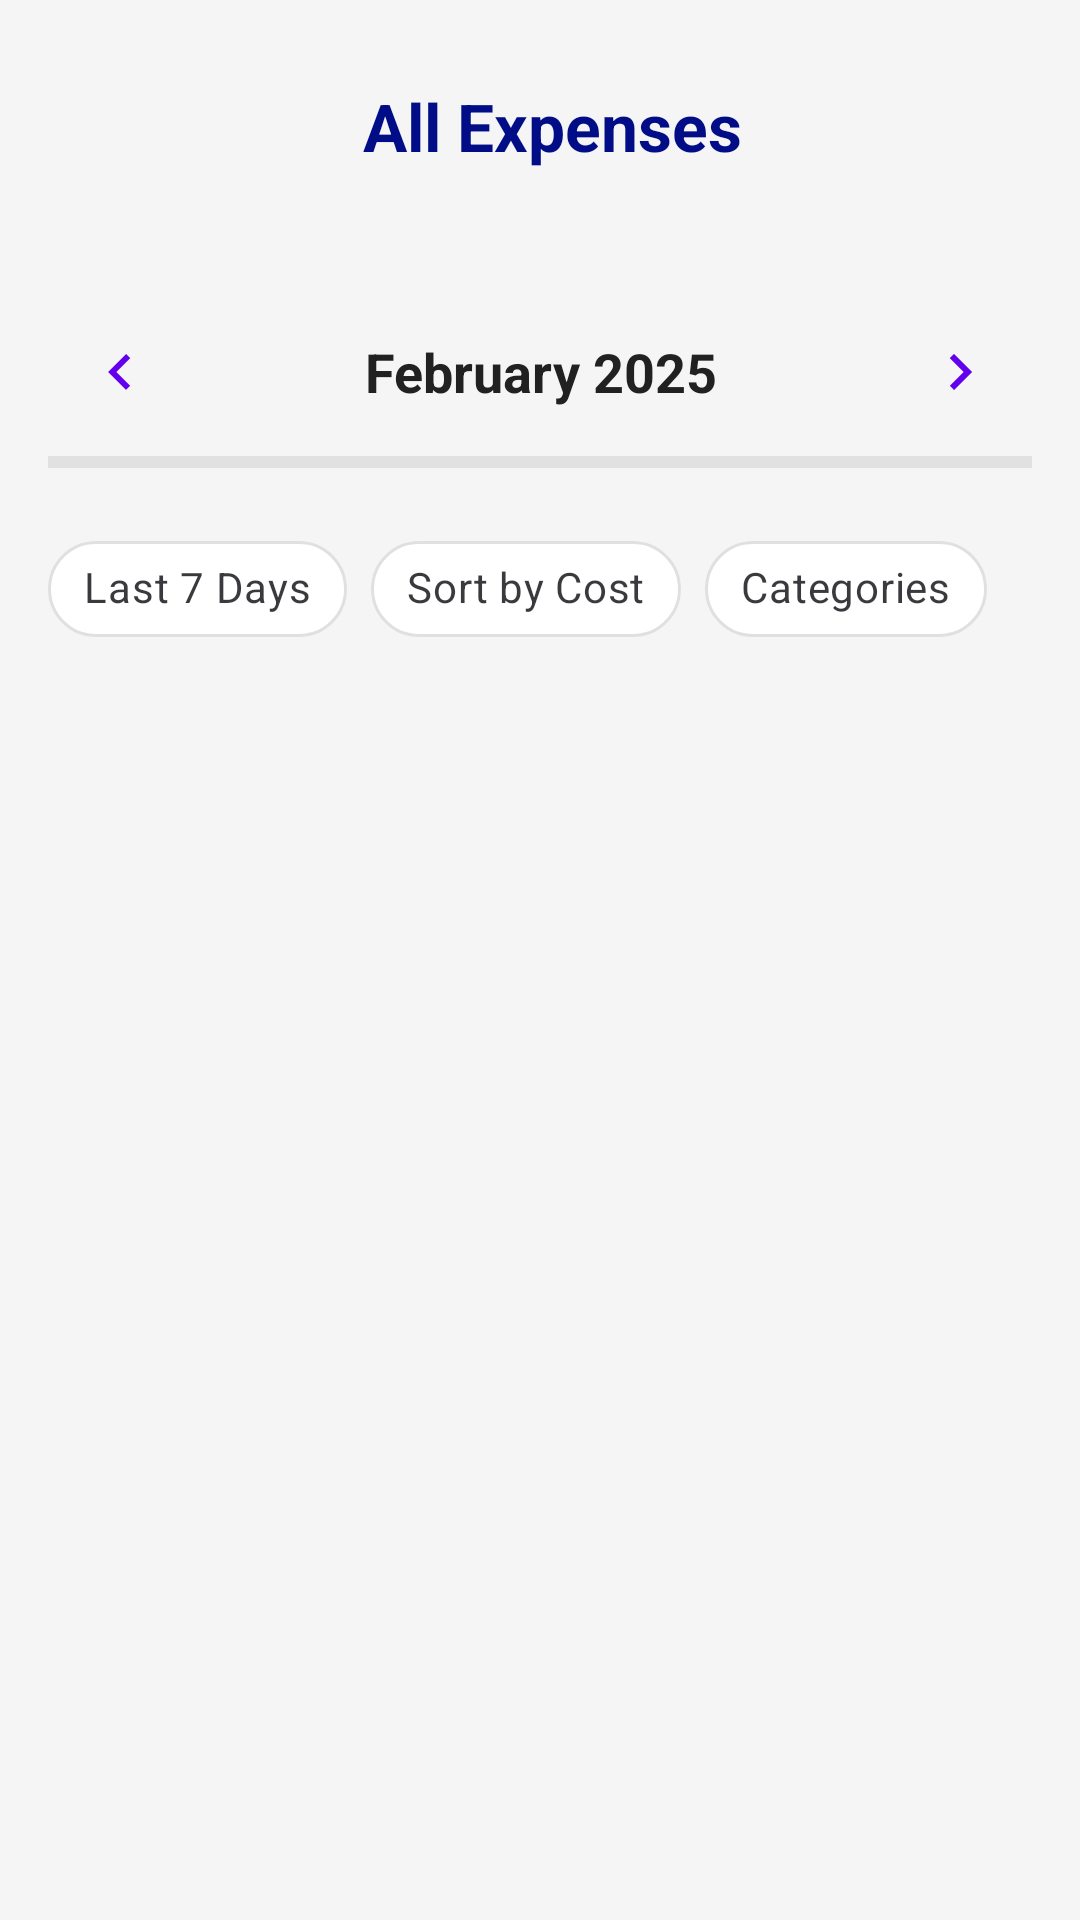

Produce the Android XML layout that renders to this screen, including the resource entries it uses.
<!-- AndroidManifest.xml: application theme Theme.WealthWhizAp -->
<!-- res/layout/activity_all_expenses.xml -->
<?xml version="1.0" encoding="utf-8"?>
<androidx.constraintlayout.widget.ConstraintLayout xmlns:android="http://schemas.android.com/apk/res/android"
    xmlns:app="http://schemas.android.com/apk/res-auto"
    xmlns:tools="http://schemas.android.com/tools"
    android:layout_width="match_parent"
    android:layout_height="match_parent"
    android:background="#F5F5F5"
    tools:context=".AllExpensesActivity">

    <LinearLayout
        android:id="@+id/topSection"
        android:layout_width="match_parent"
        android:layout_height="wrap_content"
        android:orientation="horizontal"
        android:padding="16dp"
        android:gravity="center_vertical|start"
        app:layout_constraintTop_toTopOf="parent">

        <ImageButton
            android:id="@+id/btnClose"
            android:layout_width="56dp"
            android:layout_height="52dp"
            android:background="?android:attr/selectableItemBackgroundBorderless"
            android:contentDescription="@string/close"
            android:src="@drawable/ic_close" />

        <TextView
            android:id="@+id/tvTitle"
            android:layout_width="0dp"
            android:layout_height="wrap_content"
            android:layout_weight="1"
            android:gravity="center"
            android:text="All Expenses"
            android:textColor="#000D87"
            android:textSize="22sp"
            android:textStyle="bold" />

        <View
            android:layout_width="48dp"
            android:layout_height="48dp"
            android:visibility="invisible" />

    </LinearLayout>

    <LinearLayout
        android:id="@+id/monthSelectorContainer"
        android:layout_width="0dp"
        android:layout_height="wrap_content"
        android:layout_marginStart="16dp"
        android:layout_marginTop="16dp"
        android:layout_marginEnd="16dp"
        android:background="@drawable/bg_month_selector"
        android:orientation="vertical"
        app:layout_constraintEnd_toEndOf="parent"
        app:layout_constraintStart_toStartOf="parent"
        app:layout_constraintTop_toBottomOf="@id/topSection">

        <LinearLayout
            android:layout_width="match_parent"
            android:layout_height="wrap_content"
            android:orientation="horizontal"
            android:gravity="center_vertical">

            <ImageButton
                android:id="@+id/btnPreviousMonth"
                android:layout_width="48dp"
                android:layout_height="48dp"
                android:background="?attr/selectableItemBackgroundBorderless"
                android:contentDescription="Previous month"
                android:src="@drawable/ic_chevron_left"
                android:padding="12dp" />

            <TextView
                android:id="@+id/tvMonth"
                android:layout_width="0dp"
                android:layout_height="wrap_content"
                android:layout_weight="1"
                android:text="February 2025"
                android:textAlignment="center"
                android:textColor="#212121"
                android:textSize="18sp"
                android:textStyle="bold"
                android:padding="8dp" />

            <ImageButton
                android:id="@+id/btnNextMonth"
                android:layout_width="48dp"
                android:layout_height="48dp"
                android:background="?attr/selectableItemBackgroundBorderless"
                android:contentDescription="Next month"
                android:src="@drawable/ic_chevron_right"
                android:padding="12dp" />
        </LinearLayout>

        <View
            android:layout_width="match_parent"
            android:layout_height="4dp"
            android:background="#E1E1E1"
            android:layout_marginTop="4dp" />

        <View
            android:id="@+id/monthIndicator"
            android:layout_width="0dp"
            android:layout_height="4dp"
            android:background="#6200EE"
            android:layout_marginTop="-4dp"
            android:layout_marginStart="8dp"
            android:layout_marginEnd="8dp" />

    </LinearLayout>

    <com.google.android.material.chip.ChipGroup
        android:id="@+id/filterChipGroup"
        android:layout_width="0dp"
        android:layout_height="wrap_content"
        android:layout_marginStart="16dp"
        android:layout_marginTop="16dp"
        android:layout_marginEnd="16dp"
        app:chipSpacing="8dp"
        app:singleLine="true"
        app:layout_constraintEnd_toEndOf="parent"
        app:layout_constraintStart_toStartOf="parent"
        app:layout_constraintTop_toBottomOf="@id/monthSelectorContainer">

        <com.google.android.material.chip.Chip
            android:id="@+id/btnLast7Days"
            style="@style/Widget.MaterialComponents.Chip.Filter"
            android:layout_width="wrap_content"
            android:layout_height="wrap_content"
            android:text="Last 7 Days"
            app:chipBackgroundColor="@drawable/chip_background_selector"
            app:chipStrokeColor="#E0E0E0"
            app:chipStrokeWidth="1dp" />

        <com.google.android.material.chip.Chip
            android:id="@+id/btnSortByCost"
            style="@style/Widget.MaterialComponents.Chip.Filter"
            android:layout_width="wrap_content"
            android:layout_height="wrap_content"
            android:text="Sort by Cost"
            app:chipBackgroundColor="@drawable/chip_background_selector"
            app:chipStrokeColor="#E0E0E0"
            app:chipStrokeWidth="1dp" />

        <com.google.android.material.chip.Chip
            android:id="@+id/btnFilter"
            style="@style/Widget.MaterialComponents.Chip.Filter"
            android:layout_width="wrap_content"
            android:layout_height="wrap_content"
            android:text="Categories"
            app:chipBackgroundColor="@drawable/chip_background_selector"
            app:chipStrokeColor="#E0E0E0"
            app:chipStrokeWidth="1dp"
            app:chipIcon="@drawable/ic_filter_list"
            app:chipIconTint="#6200EE" />
    </com.google.android.material.chip.ChipGroup>

    <androidx.recyclerview.widget.RecyclerView
        android:id="@+id/rvExpenses"
        android:layout_width="match_parent"
        android:layout_height="0dp"
        android:layout_marginTop="16dp"
        android:clipToPadding="false"
        android:paddingBottom="16dp"
        app:layout_constraintBottom_toBottomOf="parent"
        app:layout_constraintTop_toBottomOf="@id/filterChipGroup"/>

</androidx.constraintlayout.widget.ConstraintLayout>
<!-- resources referenced by this layout -->
<resources>
  <!-- drawable chip_background_selector (drawable) -->
  <selector xmlns:android="http://schemas.android.com/apk/res/android">
      <item android:color="#F3E5F5" android:state_selected="true"/>
      <item android:color="@android:color/white"/>
  </selector>
  <!-- drawable ic_chevron_left (drawable) -->
  <vector xmlns:android="http://schemas.android.com/apk/res/android"
      android:width="24dp"
      android:height="24dp"
      android:viewportWidth="24"
      android:viewportHeight="24">
      <path
          android:fillColor="#FF6200EE"
          android:pathData="M15.41,16.58L10.83,12l4.58,-4.59L14,6l-6,6 6,6 1.41,-1.42z"/>
  </vector>
  <!-- drawable ic_chevron_right (drawable) -->
  <vector xmlns:android="http://schemas.android.com/apk/res/android"
      android:width="24dp"
      android:height="24dp"
      android:viewportWidth="24"
      android:viewportHeight="24">
      <path
          android:fillColor="#FF6200EE"
          android:pathData="M8.59,16.58L13.17,12 8.59,7.41 10,6l6,6 -6,6 -1.41,-1.42z"/>
  </vector>
  <!-- drawable ic_filter_list (drawable) -->
  <vector xmlns:android="http://schemas.android.com/apk/res/android"
      android:width="24dp"
      android:height="24dp"
      android:viewportWidth="24"
      android:viewportHeight="24"
      android:tint="#6200EE">
      <path
          android:fillColor="@android:color/white"
          android:pathData="M10,18h4v-2h-4v2zM3,6v2h18V6H3zm3,7h12v-2H6v2z"/>
  </vector>
  <string name="close">Close</string>
  <style name="Theme.WealthWhizAp" parent="Base.Theme.WealthWhizAp" />
  <style name="Base.Theme.WealthWhizAp" parent="Theme.Material3.DayNight.NoActionBar">
          
          
      </style>
</resources>
